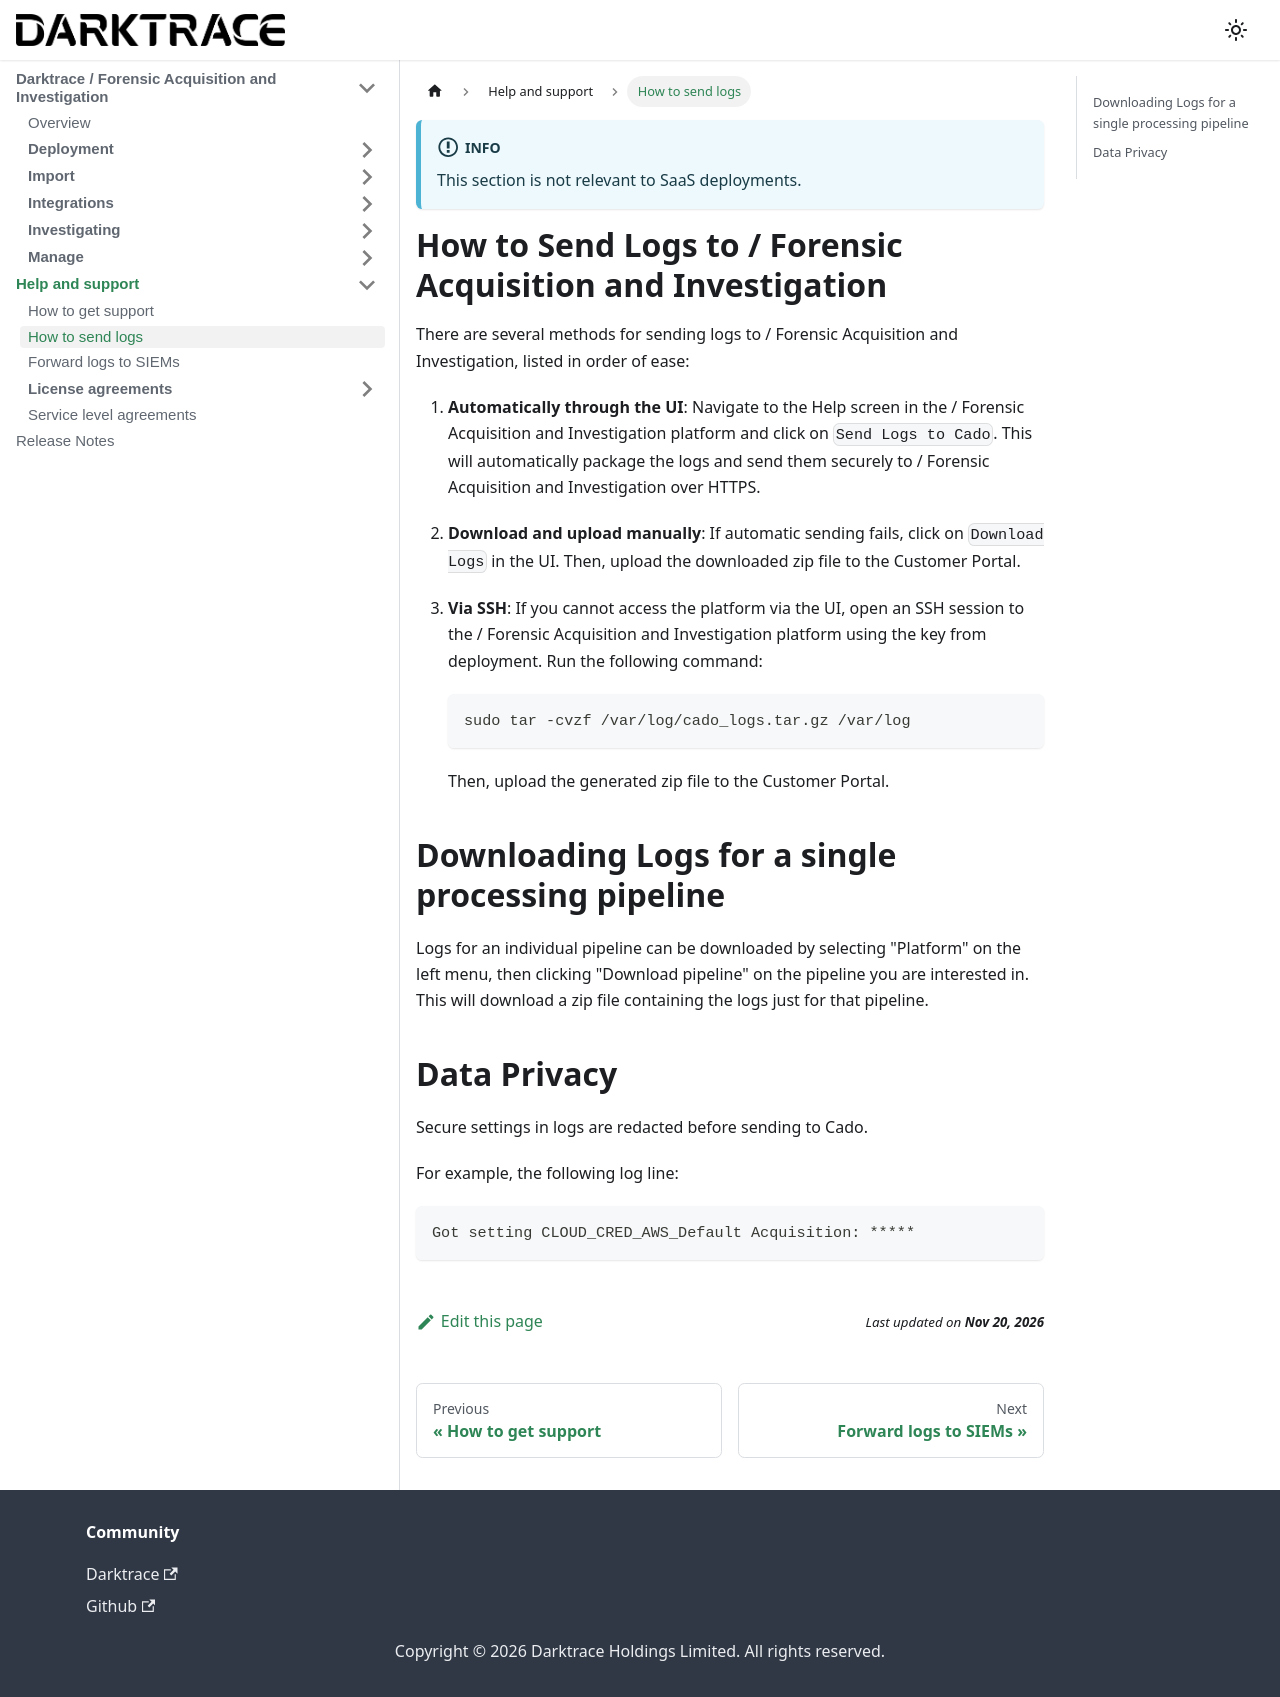

repository: cado-security/product-help · page: troubleshooting/send-logs.html · generator: docusaurus

---
title: How to send logs
hide_title: true
sidebar_position: 2
---

:::info
This section is not relevant to SaaS deployments.
:::

# How to Send Logs to / Forensic Acquisition and Investigation

There are several methods for sending logs to / Forensic Acquisition and Investigation, listed in order of ease:

1. **Automatically through the UI**: Navigate to the Help screen in the / Forensic Acquisition and Investigation platform and click on `Send Logs to Cado`. This will automatically package the logs and send them securely to / Forensic Acquisition and Investigation over HTTPS.
  
2. **Download and upload manually**: If automatic sending fails, click on `Download Logs` in the UI. Then, upload the downloaded zip file to the Customer Portal.

3. **Via SSH**: If you cannot access the platform via the UI, open an SSH session to the / Forensic Acquisition and Investigation platform using the key from deployment. Run the following command:
   ```
   sudo tar -cvzf /var/log/cado_logs.tar.gz /var/log
   ```
   Then, upload the generated zip file to the Customer Portal.

## Downloading Logs for a single processing pipeline
Logs for an individual pipeline can be downloaded by selecting "Platform" on the left menu, then clicking "Download pipeline" on the pipeline you are interested in. This will download a zip file containing the logs just for that pipeline.

## Data Privacy
Secure settings in logs are redacted before sending to Cado.

For example, the following log line:
```
Got setting CLOUD_CRED_AWS_Default Acquisition: *****
```
